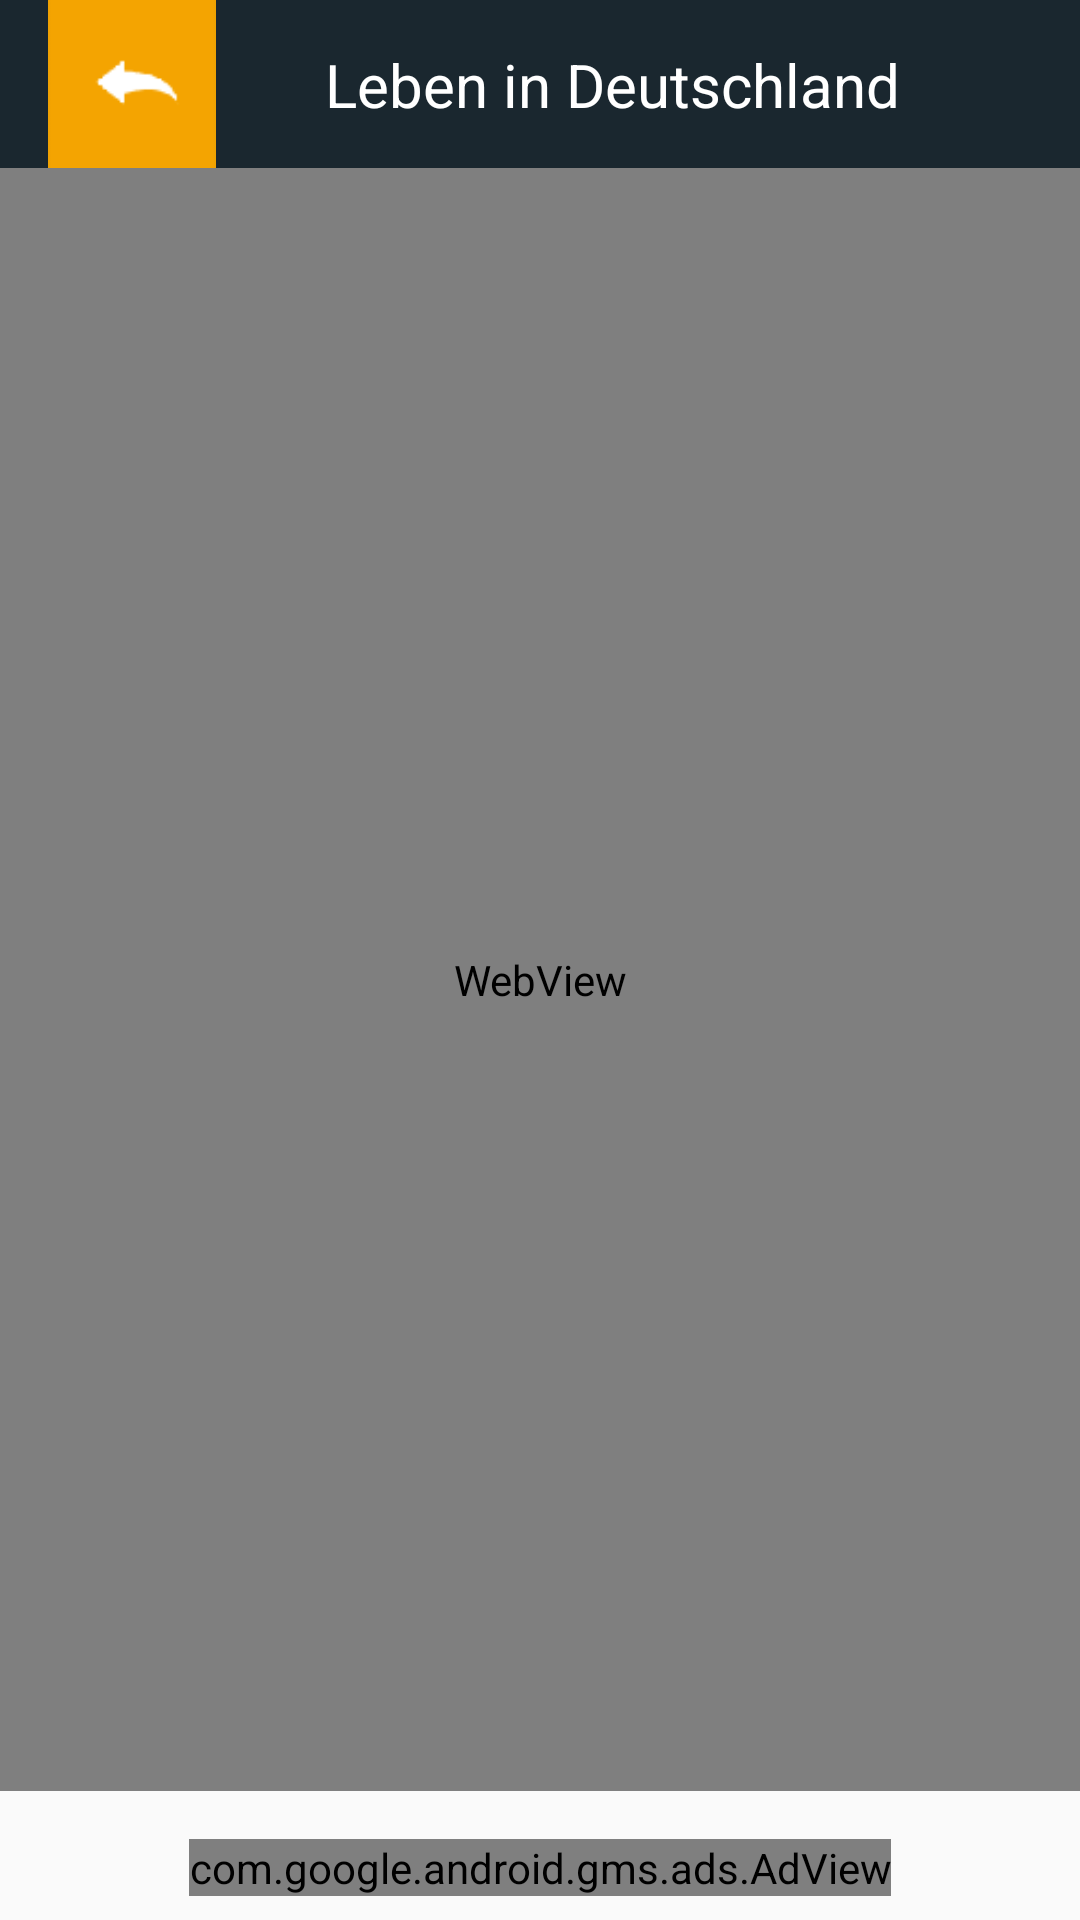

Layout XML and referenced resources for this Android screen:
<!-- AndroidManifest.xml: application theme AppTheme -->
<!-- res/layout/activity_web_view.xml -->
<?xml version="1.0" encoding="utf-8"?>
<androidx.constraintlayout.widget.ConstraintLayout xmlns:android="http://schemas.android.com/apk/res/android"
    xmlns:ads="http://schemas.android.com/apk/res-auto"
    xmlns:app="http://schemas.android.com/apk/res-auto"
    xmlns:tools="http://schemas.android.com/tools"
    android:layout_width="match_parent"
    android:layout_height="match_parent"
    tools:context=".view.main.WebViewActivity">

    <include
        android:id="@+id/toolbar"
        layout="@layout/layout_custom_toolbar"
        app:layout_constraintEnd_toEndOf="parent"
        app:layout_constraintStart_toStartOf="parent"
        app:layout_constraintTop_toTopOf="parent" />


    <WebView
        android:id="@+id/webView"
        android:layout_width="0dp"
        android:layout_height="0dp"
        android:layout_marginBottom="16dp"
        ads:layout_constraintBottom_toTopOf="@+id/adView"
        app:layout_constraintEnd_toEndOf="parent"
        app:layout_constraintStart_toStartOf="parent"
        app:layout_constraintTop_toBottomOf="@+id/toolbar" />

    <com.google.android.gms.ads.AdView
        android:id="@+id/adView"
        android:layout_width="wrap_content"
        android:layout_height="wrap_content"
        android:layout_marginBottom="8dp"
        ads:adSize="BANNER"
        ads:adUnitId="@string/banner_add_unit_id"
        ads:layout_constraintBottom_toBottomOf="parent"
        app:layout_constraintEnd_toEndOf="parent"
        app:layout_constraintStart_toStartOf="parent" />

    <ProgressBar
        android:id="@+id/progressBar"
        style="?android:attr/progressBarStyleHorizontal"
        android:layout_width="0dp"
        android:layout_height="wrap_content"
        android:indeterminate="true"
        android:visibility="gone"
        app:layout_constraintEnd_toEndOf="parent"
        app:layout_constraintStart_toStartOf="parent"
        app:layout_constraintTop_toBottomOf="@+id/toolbar" />

</androidx.constraintlayout.widget.ConstraintLayout>
<!-- res/layout/layout_custom_toolbar.xml (included above) -->
<?xml version="1.0" encoding="utf-8"?>
<androidx.appcompat.widget.Toolbar xmlns:android="http://schemas.android.com/apk/res/android"
    xmlns:app="http://schemas.android.com/apk/res-auto"
    android:id="@+id/toolbar"
    android:layout_width="match_parent"
    android:layout_height="wrap_content"
    android:background="@color/color_app_bar"
    android:minHeight="?attr/actionBarSize"
    android:theme="@style/ThemeOverlay.AppCompat.Dark.ActionBar">

    <androidx.constraintlayout.widget.ConstraintLayout
        android:layout_width="match_parent"
        android:layout_height="match_parent">

        <ImageView
            android:id="@+id/backButton"
            android:layout_width="?attr/actionBarSize"
            android:layout_height="?attr/actionBarSize"
            android:clickable="true"
            android:focusable="true"
            android:minWidth="?attr/actionBarSize"
            android:minHeight="?attr/actionBarSize"
            android:src="@drawable/back_button"
            app:layout_constraintBottom_toBottomOf="parent"
            app:layout_constraintStart_toStartOf="parent"
            app:layout_constraintTop_toTopOf="parent" />

        <TextView
            android:id="@+id/toolbar_title"
            android:layout_width="wrap_content"
            android:layout_height="wrap_content"
            android:layout_gravity="center"
            android:layout_marginEnd="24dp"
            android:gravity="center_horizontal"
            android:text="Leben in Deutschland"
            android:textColor="@color/white"
            android:textSize="20sp"
            app:layout_constraintBottom_toBottomOf="parent"
            app:layout_constraintEnd_toEndOf="parent"
            app:layout_constraintStart_toEndOf="@+id/backButton"
            app:layout_constraintTop_toTopOf="parent" />

    </androidx.constraintlayout.widget.ConstraintLayout>

</androidx.appcompat.widget.Toolbar>
<!-- resources referenced by this layout -->
<resources>
  <color name="color_app_bar">#1a272f</color>
  <color name="white">#FFFFFF</color>
  <!-- drawable back_button: png bitmap (drawable-hdpi, 968 bytes) -->
  <string name="banner_add_unit_id" translatable="false">ca-app-pub-3211067144339258/2681433304</string>
  <style name="AppTheme" parent="Theme.AppCompat.DayNight.NoActionBar">
          <item name="colorPrimary">@color/colorPrimary</item>
          <item name="colorPrimaryDark">@color/colorMidFlag</item>
          <item name="colorAccent">@color/colorAccent</item>
      </style>
  <color name="colorPrimary">#6200EE</color>
  <color name="colorMidFlag">#9b0200</color>
  <color name="colorAccent">#f4a401</color>
</resources>
